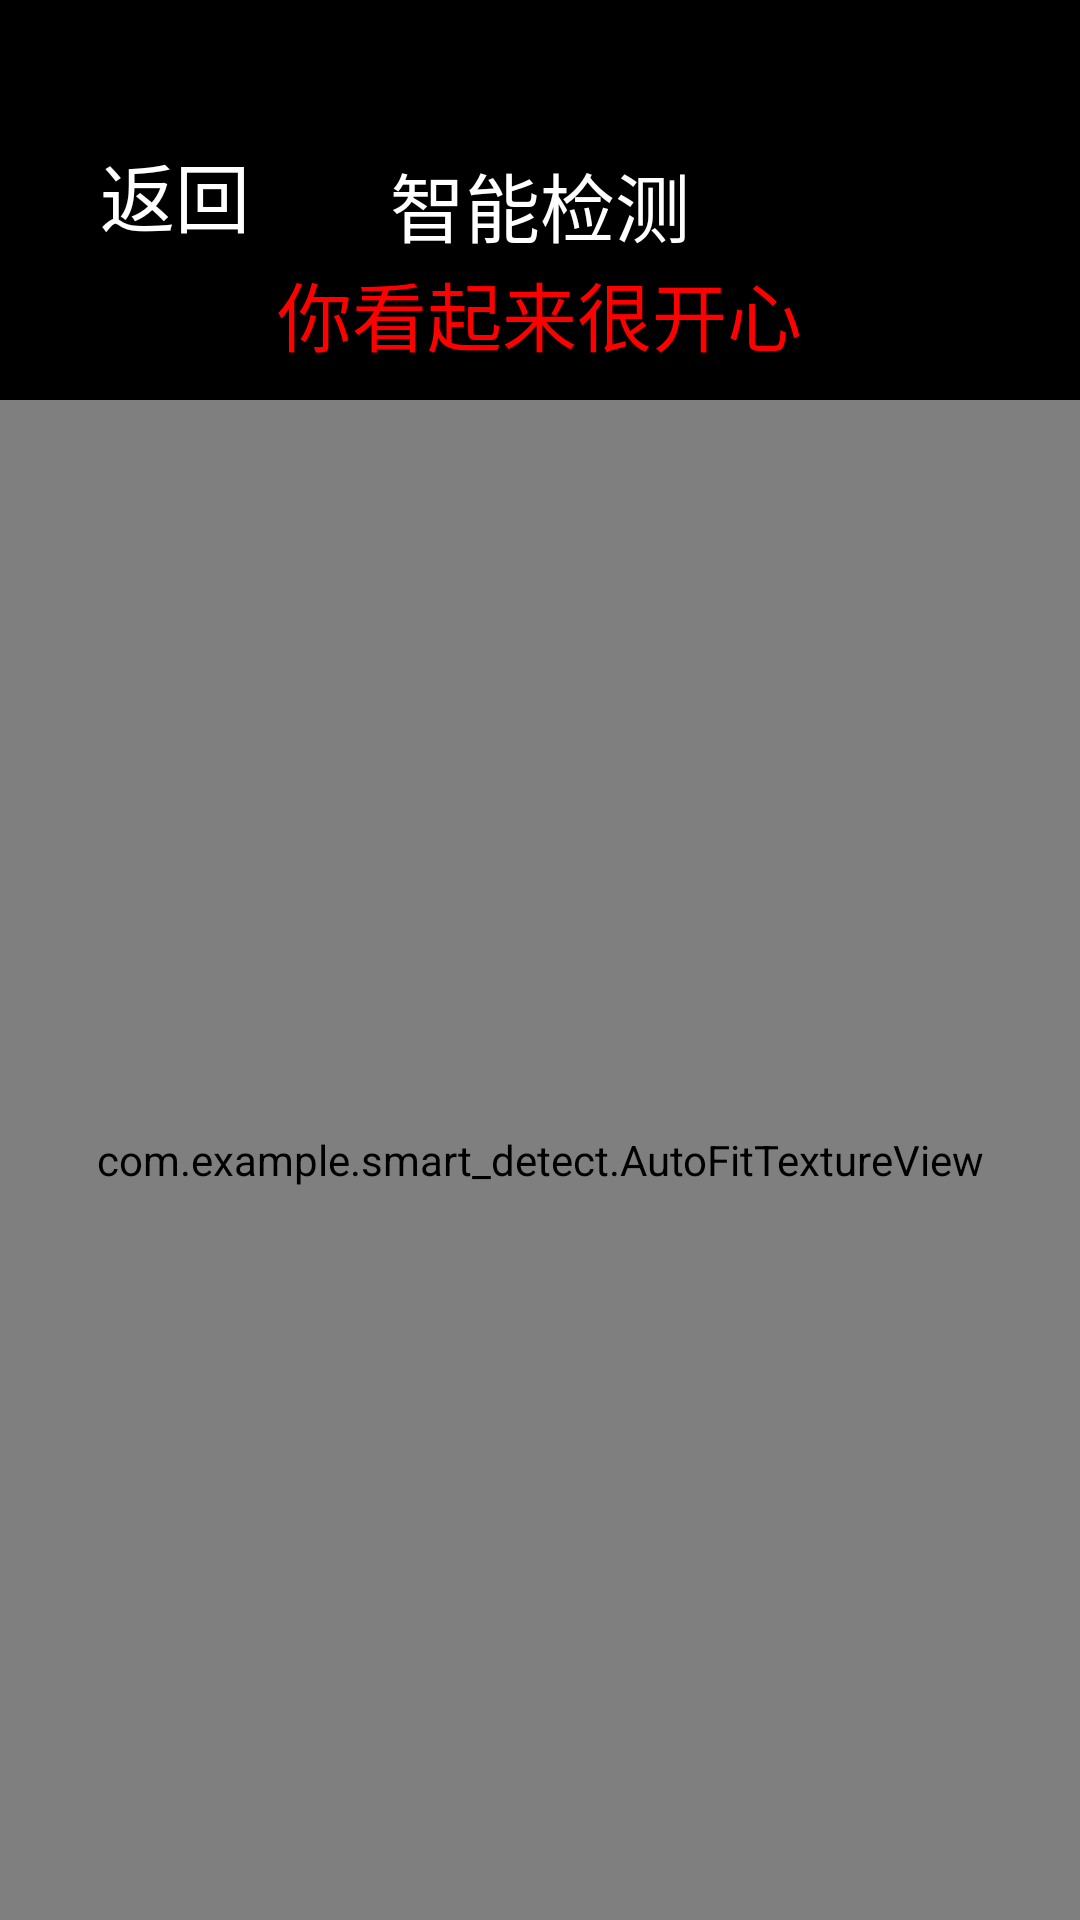

Reconstruct the res/layout file that produces this screen, plus the resources it refers to.
<!-- AndroidManifest.xml: activity theme Theme.WholeScreen.21 -->
<!-- res/layout/activity_main.xml -->
<?xml version="1.0" encoding="utf-8"?>
<LinearLayout xmlns:android="http://schemas.android.com/apk/res/android"
    xmlns:app="http://schemas.android.com/apk/res-auto"
    xmlns:tools="http://schemas.android.com/tools"
    android:id="@+id/linearLayout2"
    android:layout_width="match_parent"
    android:layout_height="match_parent"
    android:orientation="vertical"
    android:background="#000000"
    tools:context=".MainActivity">

    <LinearLayout
        android:layout_width="match_parent"
        android:layout_height="400px"
        android:background="#000000"
        android:gravity="center"
        android:orientation="vertical">

        <TextView
            android:id="@+id/textView3"
            android:textSize="25dp"
            android:textColor="#FFFFFF"
            android:layout_gravity="left"
            android:layout_marginLeft="100px"
            android:layout_width="wrap_content"
            android:layout_height="wrap_content"
            android:text="返回" />

        <TextView
            android:layout_marginTop="-100px"
            android:id="@+id/textView"
            android:layout_width="wrap_content"
            android:layout_height="wrap_content"
            android:gravity="center"
            android:text="智能检测"
            android:textColor="#FFFFFF"
            android:textSize="25dp" />
        <TextView
            android:layout_marginBottom="-50dp"
            android:id="@+id/textView4"
            android:textSize="25dp"
            android:textColor="#FF0000"
            android:layout_width="wrap_content"
            android:layout_height="wrap_content"
            android:text="你看起来很开心" />
    </LinearLayout>

    <com.example.smart_detect.AutoFitTextureView
        android:id="@+id/autoFitTextureView"
        android:layout_width="match_parent"
        android:layout_height="match_parent"/>

    <LinearLayout
        android:background="#000000"
        android:layout_width="match_parent"
        android:layout_height="match_parent"
        android:orientation="horizontal"
        android:gravity="center">

        <Button
            android:id="@+id/button"
            android:background="@drawable/button_state2"
            android:layout_width="wrap_content"
            android:layout_height="wrap_content"
            android:layout_gravity="center"
            android:layout_marginRight="80px"
            android:textSize="20dp"
            android:textColor="#000000"
            android:text="拍照" />

        <ImageView
            android:id="@+id/imageView"
            android:layout_width="250px"
            android:layout_height="250px"
            android:src="#000000" />

        <Button
            android:id="@+id/button2"
            android:background="@drawable/button_state2"
            android:layout_width="wrap_content"
            android:layout_height="wrap_content"
            android:layout_gravity="center"
            android:layout_marginLeft="80px"
            android:textSize="20dp"
            android:textColor="#000000"
            android:text="换向" />

    </LinearLayout>

</LinearLayout>
<!-- resources referenced by this layout -->
<resources>
  <!-- drawable button_state2 (drawable) -->
  <?xml version="1.0" encoding="utf-8"?>
  <selector xmlns:android="http://schemas.android.com/apk/res/android">
      <item android:state_pressed="false" android:drawable="@drawable/button_circle_shape3"></item>
      <item android:state_pressed="true" android:drawable="@drawable/button_circle_shape4"></item>
  </selector>
  <style name="Theme.WholeScreen.21" parent="Theme.AppCompat.Light.NoActionBar">
          
          <item name="windowActionBar">false</item>
          <item name="windowNoTitle">true</item>
          <item name="android:windowTranslucentStatus">true</item>
          <item name="android:windowDrawsSystemBarBackgrounds">true</item>
          <item name="android:statusBarColor">#00000000</item>
          <item name="colorPrimary">@color/colorPrimary</item>
          <item name="colorPrimaryDark">@color/colorPrimaryDark</item>
          <item name="colorAccent">@color/colorAccent</item>
      </style>
  <!-- drawable button_circle_shape4 (drawable) -->
  <?xml version="1.0" encoding="utf-8"?>
  <shape xmlns:android="http://schemas.android.com/apk/res/android"
      android:shape="rectangle">
      <solid android:color="#000000" />
      <corners android:radius="10dip" />
  </shape>
  <color name="colorPrimary">#2A99F1</color>
  <color name="colorPrimaryDark">#00574B</color>
  <color name="colorAccent">#704EAA</color>
</resources>
